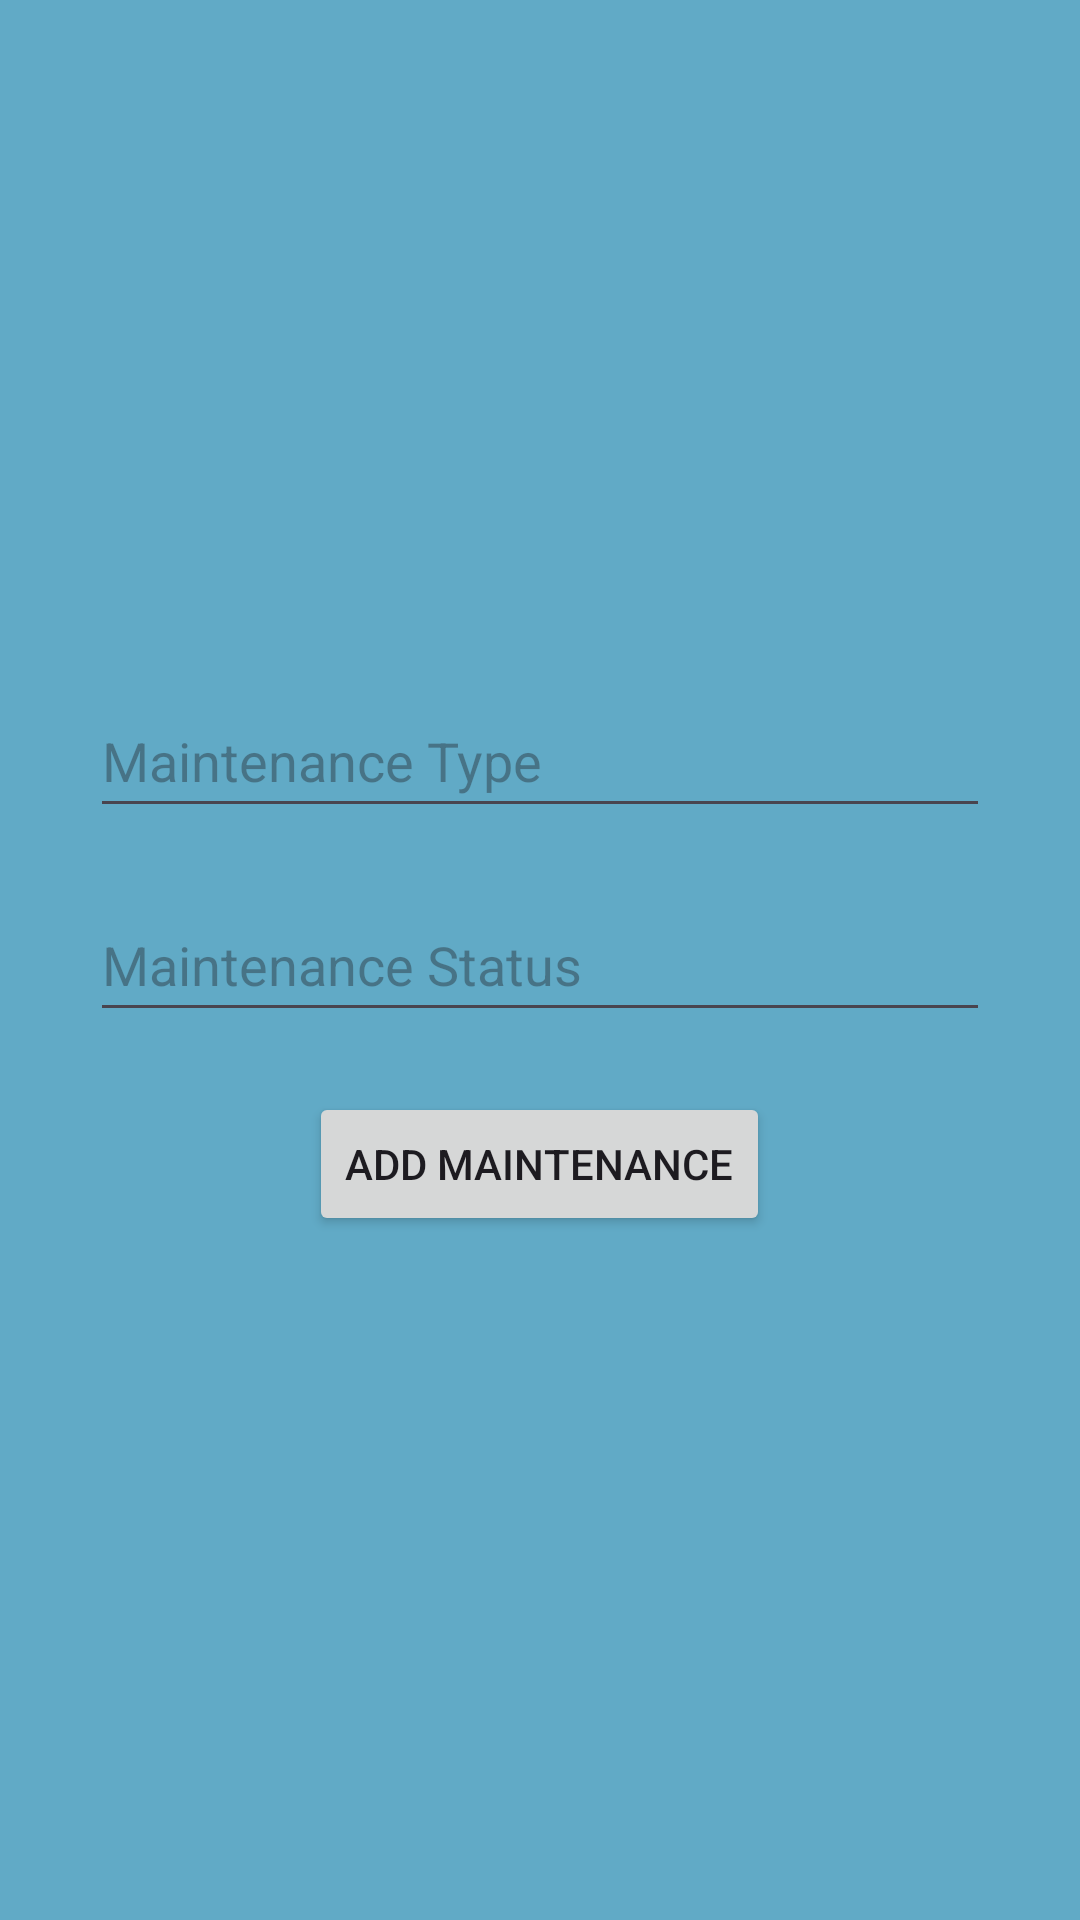

Android layout source for this screen:
<!-- AndroidManifest.xml: application theme Theme.MaintenanceApplication -->
<!-- res/layout/activity_add_maintenance.xml -->
<?xml version="1.0" encoding="utf-8"?>
<LinearLayout xmlns:android="http://schemas.android.com/apk/res/android"
    xmlns:app="http://schemas.android.com/apk/res-auto"
    xmlns:tools="http://schemas.android.com/tools"
    android:layout_width="match_parent"
    android:layout_height="match_parent"
    android:background="@color/colorPrimaryLight"
    android:orientation="vertical"
    android:gravity="center"
    android:padding="20dp"
    tools:context=".maintenance.AddMaintenanceActivity">

    <EditText
        android:id="@+id/et_maintenance_type"
        android:layout_width="match_parent"
        android:layout_height="wrap_content"
        android:inputType="text"
        android:minHeight="48dp"
        android:hint="Maintenance Type"
        android:layout_margin="10dp"/>

    <EditText
        android:id="@+id/et_maintenance_status"
        android:layout_width="match_parent"
        android:minHeight="48dp"
        android:inputType="text"
        android:layout_height="wrap_content"
        android:hint="Maintenance Status"
        android:layout_margin="10dp"/>

    <Button
        android:id="@+id/btn_add"
        android:layout_width="wrap_content"
        android:layout_height="wrap_content"
        android:gravity="center"
        android:text="Add Maintenance"
        android:layout_margin="10dp"/>

</LinearLayout>
<!-- resources referenced by this layout -->
<resources>
  <color name="colorPrimaryLight">#61AAC6</color>
  <style name="Theme.MaintenanceApplication" parent="Base.Theme.MaintenanceApplication" />
  <style name="Base.Theme.MaintenanceApplication" parent="Theme.Material3.DayNight.NoActionBar">
          
          
      </style>
</resources>
